Image classification data set "images" (DreisseN27/SmartCacao on GitHub). Class labels (3): over fermented, properly fermented, under fermented.

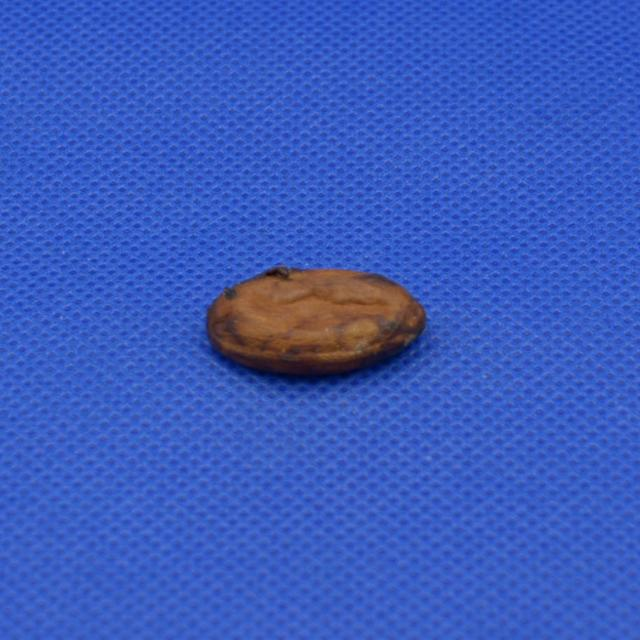
Label: properly fermented

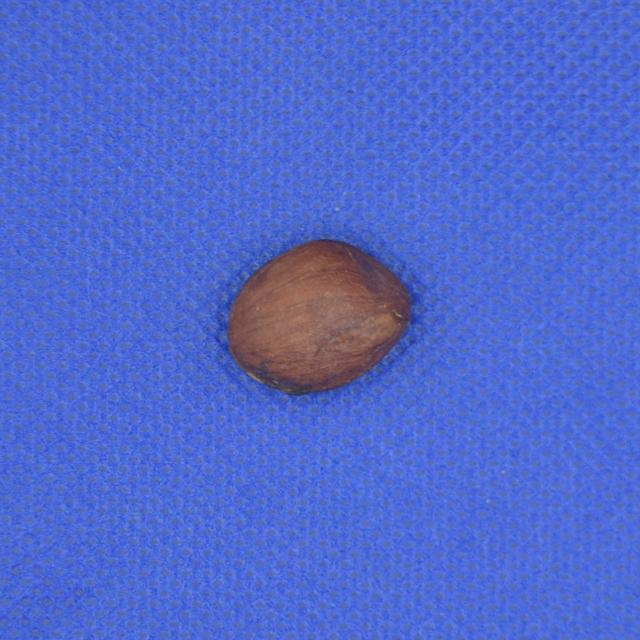
Label: properly fermented

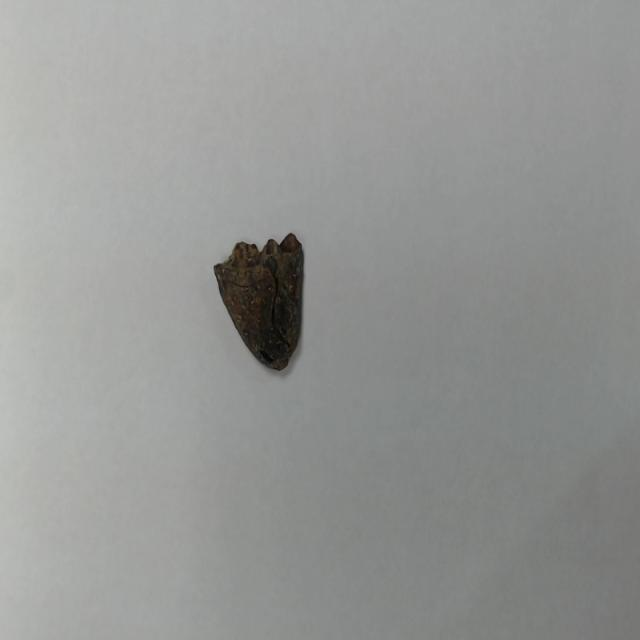
Label: over fermented

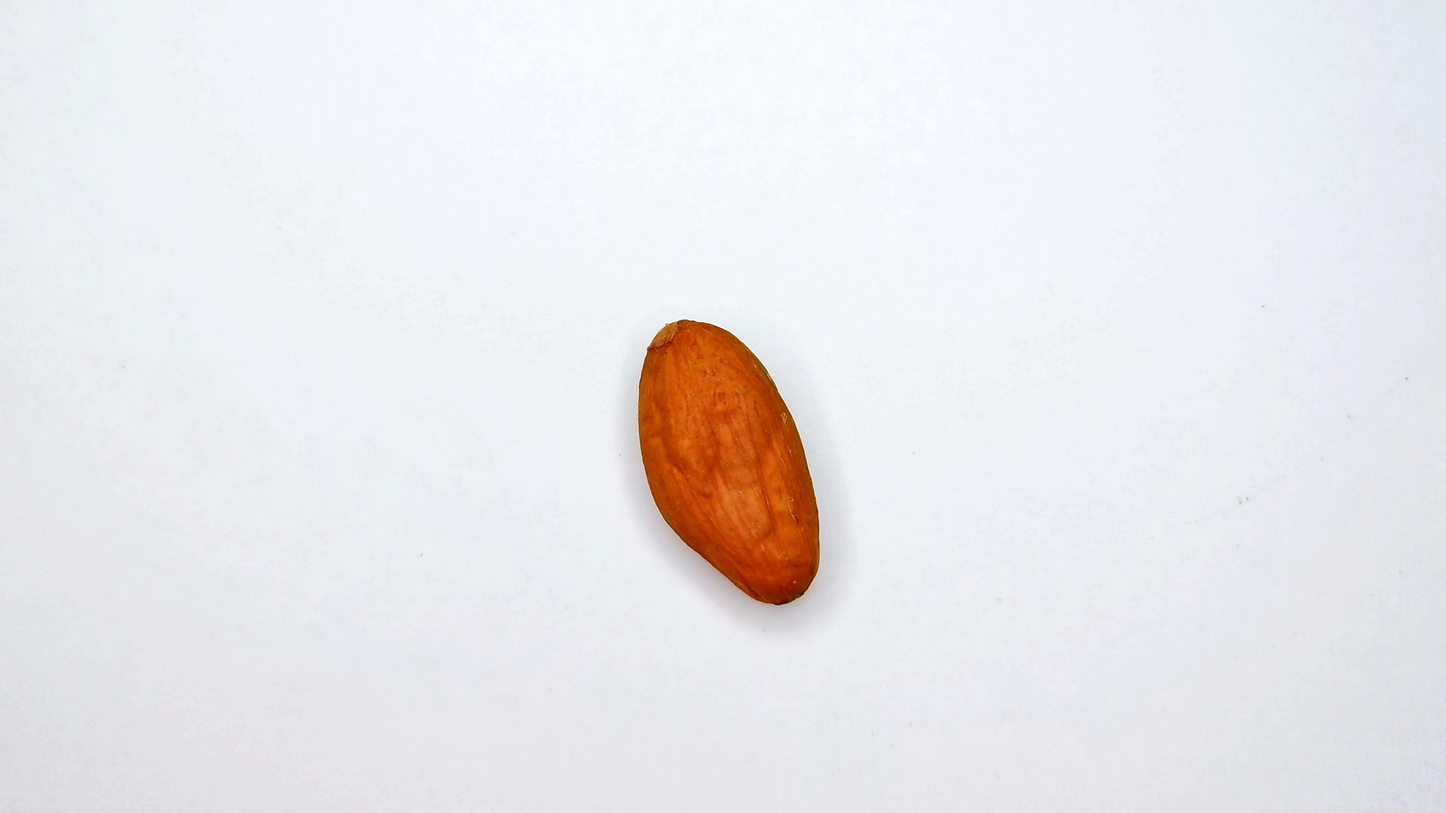
Label: under fermented

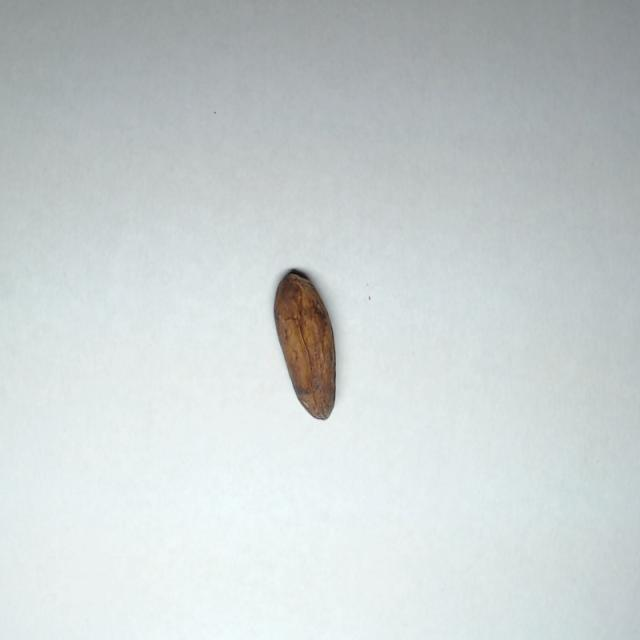
Label: over fermented

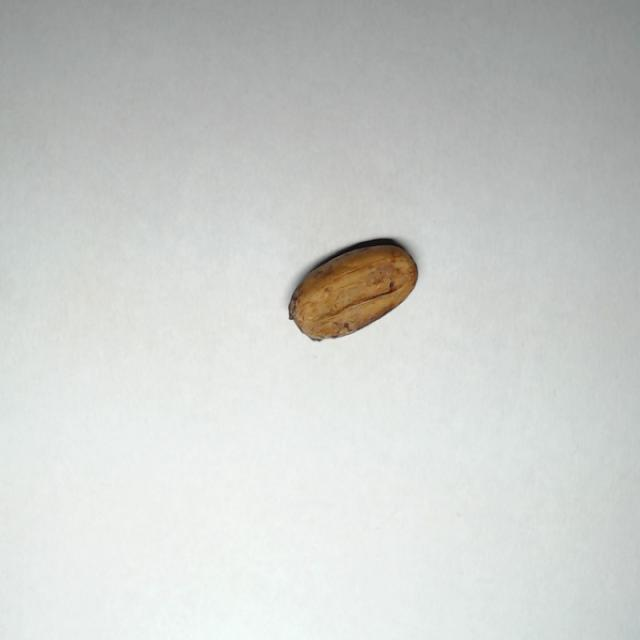
Label: properly fermented
